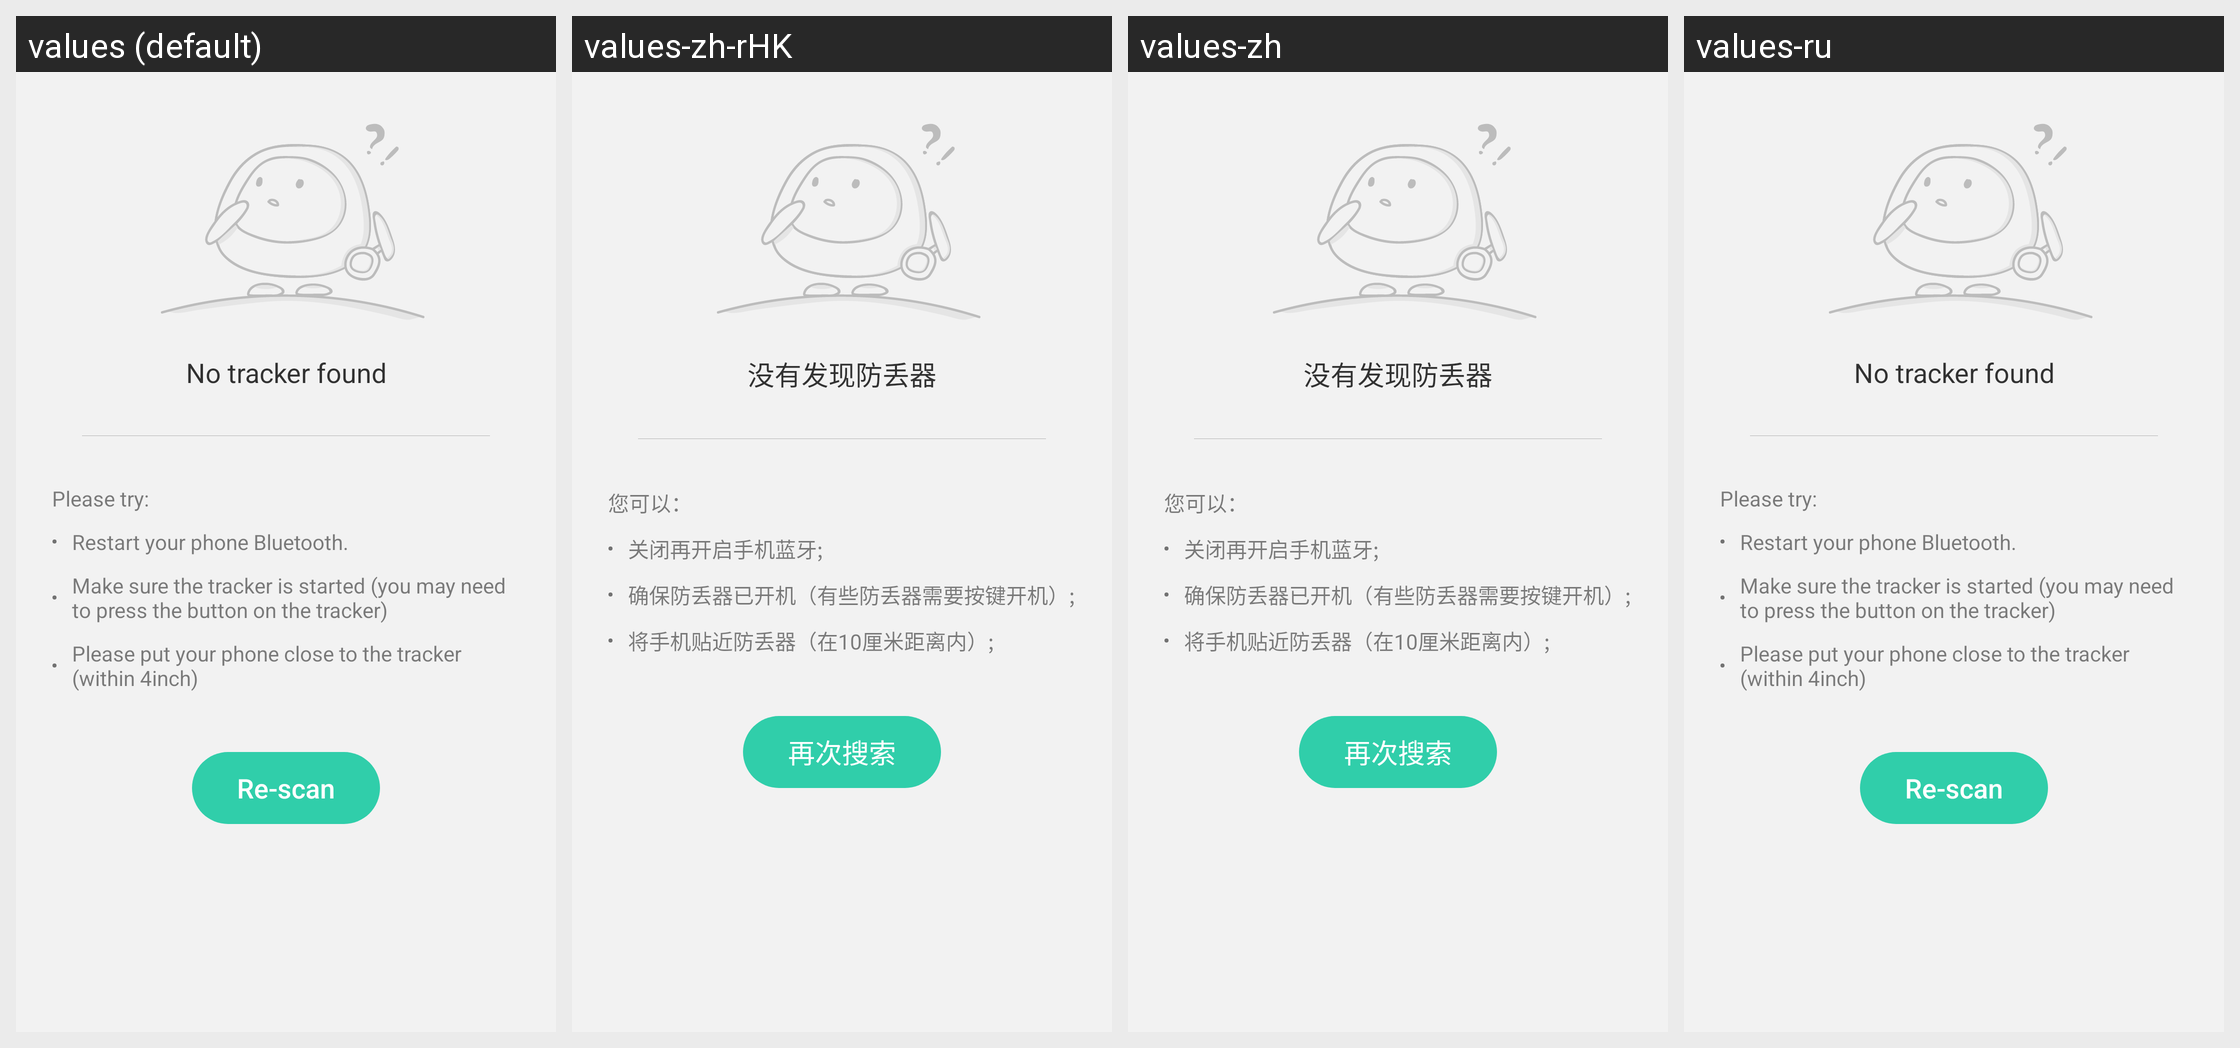

The Android screen above is rendered under several locales of the same app. Produce the string resources it draws, with the default and per-locale values.
Android screen res/layout/include_bind_device_scan_error.xml rendered under 4 locales, left to right: values (default), values-zh-rHK, values-zh, values-ru. Device: Nexus 5 (rendered at 1080×1920; each locale shown at half size, 540×960, under a caption strip naming it); theme AppTheme.
Other locales in the repository, not shown: values-ar, values-ca, values-de, values-en-rSS, values-en-rXX, values-es, values-es-rUS, values-fa, values-fr, values-in, values-it, values-iw, values-ja, values-ko, values-nl, values-pt, values-ro, values-sk, values-sv, values-tr, values-vi, values-zh-rCN, values-zh-rTW.
Strings drawn on this screen, with the default value and each locale's value (text and hints the layout hard-codes, and strings that could not be matched under every locale, appear in the picture but are not listed):

bind_error_text1
  values: Please try:
  values-zh-rHK: 您可以：
  values-zh: 您可以：
  values-ru: Please try:  [not translated; the default value is used]

find_no_nut_btn
  values: Re-scan
  values-zh-rHK: 再次搜索
  values-zh: 再次搜索
  values-ru: Re-scan  [not translated; the default value is used]
